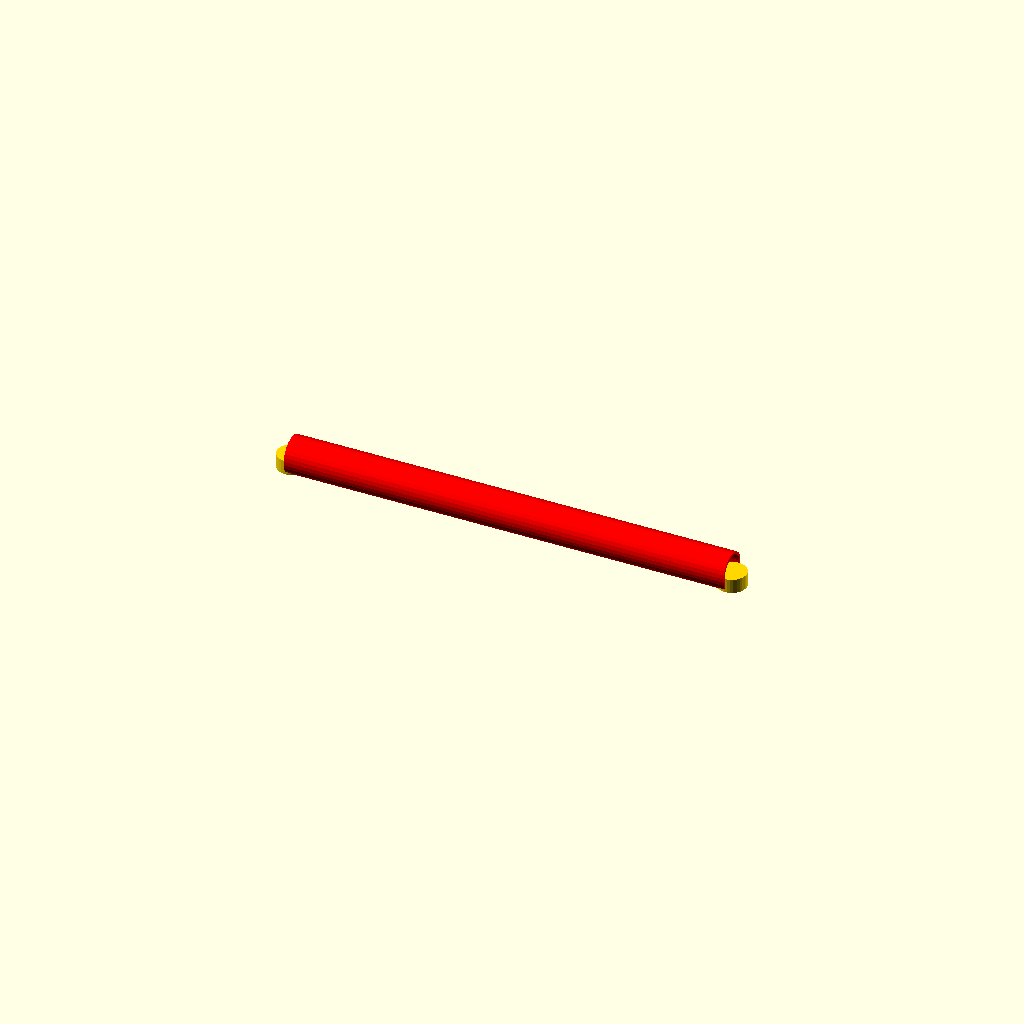
Cell 1: rendered with the file's own defaults.
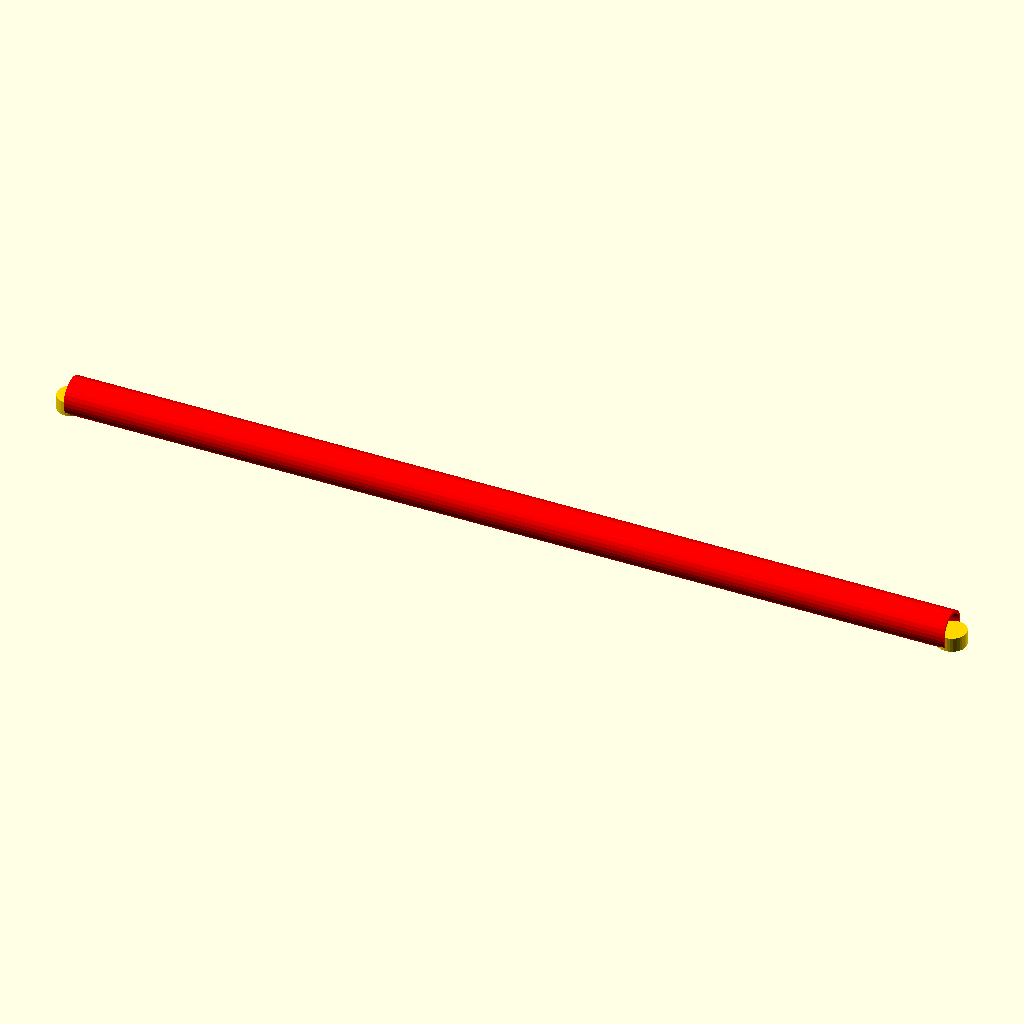
Cell 2: crossmember_length = 1219.2 (everything else at default).
All cells are drawn from one camera (rotation 55°, 0°, 25°, orthographic, colour scheme Cornfield), so only the parameter changes between them.
The OpenSCAD source (src/frame_stress_analysis.scad):
// ====================================================================================
// REVOLUTIONARY TECHNOLOGY COMPANY & UNIVERSITY OF WASHINGTON DEPARTMENT OF PHYSICS
// Subsystem: tools/simulation/frame_stress_analysis.scad
// Objective: Parametric Structural Torsional Stress & Strain Matrix Calculation
// Validates structural deformation thresholds under peak instantaneous EV launching torque
// ====================================================================================

// --- FEA Computational Material Selection Parameters ---
// Set to 1 for 4130 Chromoly Steel Baseline; Set to 2 for Titanium Grade 5 Matrix
SIMULATED_MATERIAL_MODE = 2;

// --- Physical Constant Stress Properties ---
torque_instant_nm  = 1350.00;          // Peak instantaneous variable-reluctance stator torque load
track_slick_grip_mu = 1.65;            // Peak coefficient of friction for sticky Pirelli racing slicks
safety_factor_target = 2.5;            // Mandatory engineering safety headroom constant

// Material Mechanical Matrix Tables
youngs_modulus_gpa = (SIMULATED_MATERIAL_MODE == 2) ? 113.8 : 205.0; // Titanium Grade 5 vs Steel
yield_strength_mpa = (SIMULATED_MATERIAL_MODE == 2) ? 880.0 : 435.0; // Titanium yield limits are vastly higher
density_g_cm3      = (SIMULATED_MATERIAL_MODE == 2) ? 4.43  : 7.85;

// Geometric Chassis Boundary Constraints (mm)
crossmember_length = 609.6;            // Width box profile between front frame rails
tube_outer_radius  = 25.4;             // 2.00-inch diameter outer frame bracing tube
tube_wall_thickness= (SIMULATED_MATERIAL_MODE == 2) ? 3.5 : 2.1;
tube_inner_radius  = tube_outer_radius - tube_wall_thickness;

// --- Mathematical Structural Stress Equations ---

// 1. Calculate Area Moment of Inertia (I) for hollow round chassis structural member tube
area_moment_i = (PI / 4) * (pow(tube_outer_radius, 4) - pow(tube_inner_radius, 4));

// 2. Calculate Peak Bending Moment (M) under hard tire launching shock loads
applied_force_newtons = (torque_instant_nm * 1000) / (tube_outer_radius);
max_bending_moment = (applied_force_newtons * crossmember_length) / 4;

// 3. Compute Structural Flexural Strain Deflection (Sigma Stress)
max_stress_mpa = (max_bending_moment * tube_outer_radius) / area_moment_i;
calculated_safety_margin = yield_strength_mpa / max_stress_mpa;

// --- Diagnostic Status Readout Display Window Console Output ---
echo("=======================================================================");
echo("   REVOLUTIONARY TECH & UW PHYSICS MECHANICAL SIMULATION CORE ACTIVE   ");
echo("=======================================================================");
echo(str("EVALUATING ACTIVE MATERIAL MATRIX PROFILE: ", (SIMULATED_MATERIAL_MODE == 2) ? "TITANIUM_GRADE_5_AVIONICS" : "4130_CHROMOLY_STEEL"));
echo(str("-> Young's Modulus: ", youngs_modulus_gpa, " GPa"));
echo(str("-> Yield Material Strength: ", yield_strength_mpa, " MPa"));
echo(str("-> Calculated Structural Peak Stress Under Launch: ", max_stress_mpa, " MPa"));

if (max_stress_mpa > yield_strength_mpa) {
    echo(str("!!! CRITICAL FAILURE: CHASSIS TUBE SHEAR FAULT DETECTED !!!"));
} else {
    echo(str("-> STATUS: STRUCTURAL ENVELOPE SECURE. Safety Factor Multiplier: ", calculated_safety_margin));
}
echo("=======================================================================");

// Visually render the specific simulated crossmember element to evaluate bending deflection gradients
module render_stressed_crossmember() {
    color((max_stress_mpa > yield_strength_mpa) ? "Red" : ((SIMULATED_MATERIAL_MODE == 2) ? "LightBlue" : "LightGrey")) {
        rotate([0, 90, 0]) {
            difference() {
                cylinder(r=tube_outer_radius, h=crossmember_length, center=true);
                cylinder(r=tube_inner_radius, h=crossmember_length + 5, center=true);
            }
        }
    }
    // Anchor indicators pointing directly to your shocks.scad rubber cage integration locations
    for (offset = [-crossmember_length/2, crossmember_length/2]) {
        translate([offset, 0, -20])
            color("Gold") cylinder(d=40, h=20);
    }
}

render_stressed_crossmember();
Customizer parameters (derived from the source; name, type, default, range or options):
SIMULATED_MATERIAL_MODE: number, default 2
torque_instant_nm: number, default 1350
track_slick_grip_mu: number, default 1.65
safety_factor_target: number, default 2.5
crossmember_length: number, default 609.6
tube_outer_radius: number, default 25.4
